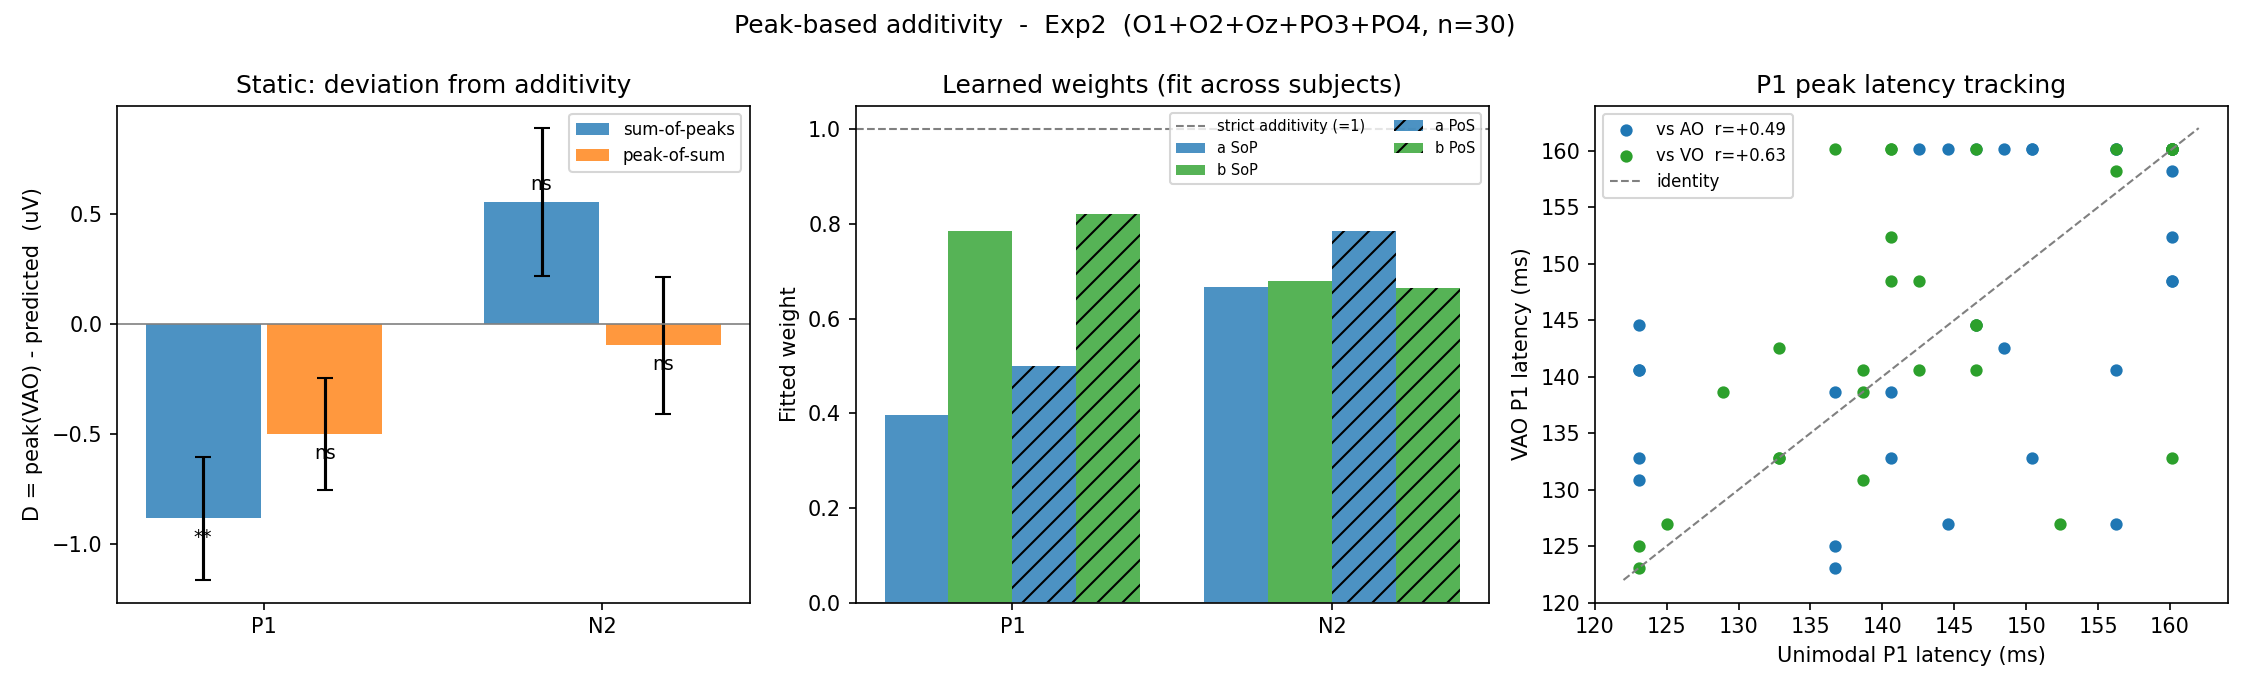

Source data for this figure (header and first rows):
experiment, subject, component, AO_amp_uV, VO_amp_uV, VAO_amp_uV, AO_lat_ms, VO_lat_ms, VAO_lat_ms, SoP_pred_uV, PoS_pred_uV, D_SoP_uV, D_PoS_uV
Exp2, Vp1, P1, 0.3171, 7.562, 7.178, 160.2, 140.6, 152.3, 7.88, 6.587, -0.7013, 0.591
Exp2, Vp2, P1, 1.486, 1.866, 2.501, 136.7, 123, 125, 3.352, 3.114, -0.8507, -0.6127
Exp2, Vp3, P1, 1.874, 4.41, 5.444, 156.2, 142.6, 140.6, 6.285, 6.047, -0.8402, -0.6024
Exp2, Vp4, P1, 1.005, 3.451, 5.32, 142.6, 156.2, 160.2, 4.457, 4.06, 0.8632, 1.26
Exp2, Vp6, P1, 2.317, 5.241, 6.675, 156.2, 152.3, 127, 7.559, 7.54, -0.8838, -0.865
Exp2, Vp7, P1, 1.461, 1.136, 3.292, 156.2, 160.2, 160.2, 2.598, 2.585, 0.6947, 0.7074
Exp2, Vp8, P1, 1.233, 8.079, 9.6, 148.4, 132.8, 142.6, 9.312, 8.576, 0.2883, 1.025
Exp2, Vp9, P1, 1.253, 3.177, 2.996, 160.2, 142.6, 148.4, 4.43, 3.699, -1.434, -0.703
Exp2, Vp10, P1, -0.6383, 4.28, 4.277, 123, 146.5, 140.6, 3.642, 3.389, 0.6355, 0.8886
Exp2, Vp12, P1, 1.16, 6.818, 5.228, 150.4, 160.2, 160.2, 7.978, 7.793, -2.75, -2.565
Exp2, Vp13, P1, -0.791, 4.474, 4.843, 160.2, 156.2, 158.2, 3.683, 3.636, 1.16, 1.207
Exp2, Vp14, P1, -0.4469, 4.543, 2.206, 123, 146.5, 144.5, 4.096, 3.243, -1.89, -1.037
Exp2, Vp17, P1, 3.536, 2.507, 3.17, 160.2, 140.6, 148.4, 6.043, 5.095, -2.873, -1.925
Exp2, Vp20, P1, 1.013, 2.177, 2.935, 136.7, 123, 123, 3.19, 3.16, -0.2543, -0.2249
Exp2, Vp21, P1, -0.5341, 8.839, 7.755, 136.7, 138.7, 138.7, 8.305, 8.302, -0.55, -0.5475
Exp2, Vp23, P1, 0.1479, 3.894, 4.596, 144.5, 160.2, 160.2, 4.042, 3.89, 0.5539, 0.7061
Exp2, Vp24, P1, 0.3687, 3.477, 4.152, 146.5, 136.7, 160.2, 3.846, 3.817, 0.3069, 0.3355
Exp2, Vp25, P1, 4.995, 3.308, 5.073, 156.2, 140.6, 160.2, 8.303, 8.145, -3.23, -3.073
Exp2, Vp26, P1, -0.485, 4.588, 2.725, 123, 160.2, 132.8, 4.103, 4.07, -1.378, -1.344
Exp2, Vp27, P1, 1.837, 10.37, 12.03, 140.6, 132.8, 132.8, 12.21, 12.04, -0.1847, -0.01662
Exp2, Vp28, P1, 0.6805, 3.734, 3.964, 144.5, 125, 127, 4.414, 4.106, -0.4504, -0.142
Exp2, Vp29, P1, 1.418, 3.913, 3.369, 150.4, 160.2, 160.2, 5.331, 5.073, -1.961, -1.703
Exp2, Vp30, P1, 1.825, 3.82, 3.916, 160.2, 146.5, 160.2, 5.645, 4.853, -1.729, -0.9368
Exp2, Vp31, P1, 3.858, 4.604, 5.478, 150.4, 132.8, 132.8, 8.461, 7.733, -2.983, -2.255
Exp2, Vp32, P1, 1.503, 3.361, 3.898, 160.2, 140.6, 160.2, 4.865, 4.427, -0.9662, -0.5282
Exp2, Vp33, P1, -1.137, 2.927, 3.038, 123, 138.7, 130.9, 1.79, 1.409, 1.248, 1.629
Exp2, Vp34, P1, 0.07288, 5.524, 3.955, 123, 138.7, 140.6, 5.597, 5.084, -1.642, -1.13
Exp2, Vp35, P1, -1.066, 7.6, 5.426, 146.5, 146.5, 144.5, 6.534, 6.534, -1.108, -1.108
Exp2, Vp36, P1, 1.503, 8.242, 4.592, 148.4, 160.2, 160.2, 9.746, 8.48, -5.154, -3.888
Exp2, Vp38, P1, 1.087, 2.992, 5.602, 140.6, 128.9, 138.7, 4.08, 3.796, 1.522, 1.806
Exp2, Vp1, N2, -4.483, 3.598, -0.4457, 234.4, 222.7, 224.6, -0.885, -0.6785, 0.4393, 0.2328
Exp2, Vp2, N2, -0.2562, 2.075, 1.356, 203.1, 203.1, 203.1, 1.818, 1.818, -0.4624, -0.4624
Exp2, Vp3, N2, 0.9908, 5.366, 7.142, 207, 203.1, 240.2, 6.357, 6.387, 0.7845, 0.7543
Exp2, Vp4, N2, -0.1105, 0.9901, 0.936, 224.6, 203.1, 205.1, 0.8796, 2.006, 0.05636, -1.07
Exp2, Vp6, N2, -1.734, 4.897, 5.797, 240.2, 203.1, 240.2, 3.163, 4.958, 2.634, 0.8392
Exp2, Vp7, N2, -0.1526, 0.4387, 1.659, 240.2, 232.4, 222.7, 0.2861, 0.3328, 1.373, 1.326
Exp2, Vp8, N2, -0.7233, 6.914, 6.026, 238.3, 203.1, 228.5, 6.191, 7.49, -0.165, -1.464
Exp2, Vp9, N2, -1.816, 4.493, 3.635, 240.2, 203.1, 203.1, 2.677, 4.68, 0.9578, -1.045
Exp2, Vp10, N2, -0.1759, 1.633, 3.85, 240.2, 203.1, 203.1, 1.457, 2.302, 2.393, 1.548
Exp2, Vp12, N2, -0.7909, 7.127, 5.417, 240.2, 218.8, 218.8, 6.336, 6.88, -0.9184, -1.463
Exp2, Vp13, N2, -1.092, 3.461, 4.101, 238.3, 205.1, 203.1, 2.369, 2.875, 1.732, 1.227
Exp2, Vp14, N2, -1.915, 3.121, -0.09106, 226.6, 209, 222.7, 1.206, 1.715, -1.297, -1.806
Exp2, Vp17, N2, 0.226, 5.468, 7.285, 240.2, 203.1, 203.1, 5.694, 7.384, 1.591, -0.09916
Exp2, Vp20, N2, -1.141, 1.005, 1.579, 224.6, 203.1, 203.1, -0.1359, 0.5089, 1.715, 1.071
Exp2, Vp21, N2, -3.53, 5.475, 7.567, 240.2, 203.1, 226.6, 1.945, 4.253, 5.623, 3.314
Exp2, Vp23, N2, -0.863, 2.53, 3.544, 240.2, 220.7, 232.4, 1.667, 2.423, 1.877, 1.121
Exp2, Vp24, N2, 1.424, 3.565, 4.82, 228.5, 210.9, 234.4, 4.989, 5.035, -0.1687, -0.2152
Exp2, Vp25, N2, -2.85, 2.339, -1.571, 212.9, 220.7, 216.8, -0.5114, -0.2664, -1.06, -1.305
Exp2, Vp26, N2, -0.7132, 2.669, 2.446, 232.4, 222.7, 207, 1.955, 2.045, 0.4909, 0.4009
Exp2, Vp27, N2, -1.027, 5.513, 3.774, 218.8, 214.8, 240.2, 4.487, 4.519, -0.7121, -0.7449
Exp2, Vp28, N2, -1.422, 1.014, 0.1775, 238.3, 203.1, 203.1, -0.4079, 1.111, 0.5854, -0.9336
Exp2, Vp29, N2, 1.313, 8.1, 7.199, 236.3, 203.1, 214.8, 9.413, 9.894, -2.214, -2.695
Exp2, Vp30, N2, 0.3315, 1.745, 1.596, 226.6, 240.2, 230.5, 2.076, 2.49, -0.4796, -0.8931
Exp2, Vp31, N2, 1.933, 5.374, 5.979, 240.2, 203.1, 203.1, 7.307, 8.641, -1.327, -2.662
Exp2, Vp32, N2, -1.83, 0.6405, 1.465, 224.6, 240.2, 238.3, -1.19, -0.6719, 2.654, 2.136
Exp2, Vp33, N2, -1.578, 3.262, 3.793, 240.2, 240.2, 240.2, 1.684, 1.684, 2.109, 2.109
Exp2, Vp34, N2, -0.5842, 3.304, 3.388, 203.1, 207, 203.1, 2.72, 2.736, 0.6678, 0.652
Exp2, Vp35, N2, -2.255, 7.548, 5.047, 214.8, 203.1, 203.1, 5.293, 5.613, -0.246, -0.5658
Exp2, Vp36, N2, -1.515, 8.358, 2.489, 226.6, 218.8, 226.6, 6.842, 7.002, -4.353, -4.513
Exp2, Vp38, N2, 0.133, 0.1211, 2.55, 207, 203.1, 203.1, 0.2542, 0.2884, 2.296, 2.262
